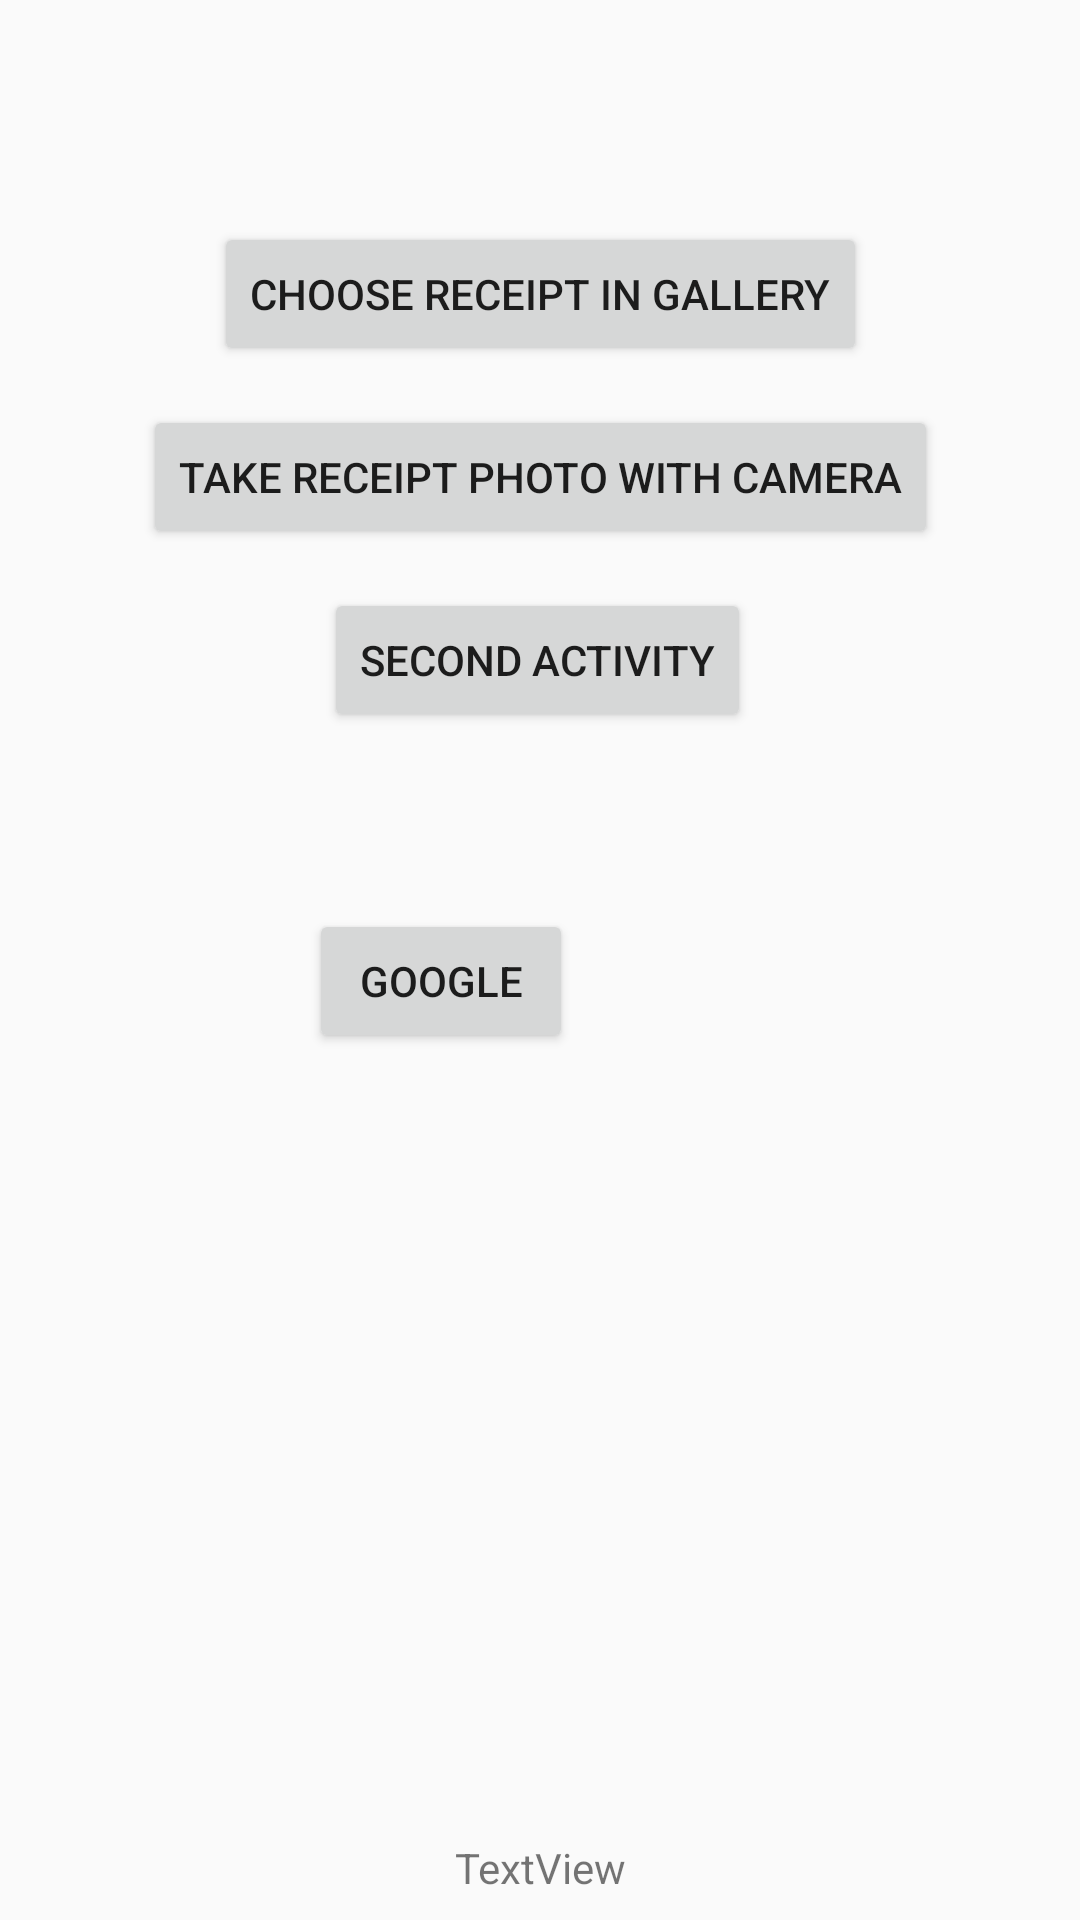

Layout XML and referenced resources for this Android screen:
<!-- AndroidManifest.xml: application theme AppTheme -->
<!-- res/layout/activity_main.xml -->
<?xml version="1.0" encoding="utf-8"?>
<androidx.constraintlayout.widget.ConstraintLayout xmlns:android="http://schemas.android.com/apk/res/android"
    xmlns:app="http://schemas.android.com/apk/res-auto"
    xmlns:tools="http://schemas.android.com/tools"
    android:layout_width="match_parent"
    android:layout_height="match_parent"
    tools:context=".activity.MainActivity">

    <Button
        android:id="@+id/secondActivityBtn"
        android:layout_width="wrap_content"
        android:layout_height="wrap_content"
        android:layout_alignParentTop="true"
        android:layout_alignParentEnd="true"
        android:layout_alignParentRight="true"
        android:layout_marginEnd="8dp"
        android:layout_marginRight="8dp"
        android:layout_marginBottom="200dp"
        android:text="Second Activity"
        app:layout_constraintBottom_toBottomOf="parent"
        app:layout_constraintEnd_toEndOf="parent"
        app:layout_constraintHorizontal_bias="0.515"
        app:layout_constraintStart_toStartOf="parent"
        app:layout_constraintTop_toTopOf="parent" />

    <Button
        android:id="@+id/googleBtn"
        android:layout_width="wrap_content"
        android:layout_height="wrap_content"
        android:layout_alignParentStart="true"
        android:layout_alignParentLeft="true"
        android:layout_alignParentEnd="true"
        android:layout_alignParentRight="true"
        android:layout_marginStart="154dp"
        android:layout_marginLeft="154dp"
        android:layout_marginTop="59dp"
        android:layout_marginEnd="169dp"
        android:layout_marginRight="169dp"
        android:layout_marginBottom="8dp"
        android:text="Google"
        app:layout_constraintBottom_toBottomOf="parent"
        app:layout_constraintEnd_toEndOf="parent"
        app:layout_constraintHorizontal_bias="1.0"
        app:layout_constraintStart_toStartOf="parent"
        app:layout_constraintTop_toBottomOf="@+id/secondActivityBtn"
        app:layout_constraintVertical_bias="0.0" />

    <TextView
        android:id="@+id/text"
        android:layout_width="wrap_content"
        android:layout_height="wrap_content"
        android:layout_marginStart="8dp"
        android:layout_marginLeft="8dp"
        android:layout_marginEnd="8dp"
        android:layout_marginRight="8dp"
        android:layout_marginBottom="8dp"
        android:text="TextView"
        app:layout_constraintBottom_toBottomOf="parent"
        app:layout_constraintEnd_toEndOf="parent"
        app:layout_constraintStart_toStartOf="parent" />

    <Button
        android:id="@+id/pictureBtn"
        android:layout_width="wrap_content"
        android:layout_height="wrap_content"
        android:text="Choose Receipt in Gallery"
        app:layout_constraintBottom_toTopOf="@+id/secondActivityBtn"
        app:layout_constraintEnd_toEndOf="parent"
        app:layout_constraintStart_toStartOf="parent"
        app:layout_constraintTop_toTopOf="parent" />

    <Button
        android:id="@+id/cameraBtn"
        android:layout_width="wrap_content"
        android:layout_height="wrap_content"
        android:text="Take Receipt Photo with Camera"
        app:layout_constraintBottom_toTopOf="@+id/secondActivityBtn"
        app:layout_constraintEnd_toEndOf="parent"
        app:layout_constraintHorizontal_bias="0.501"
        app:layout_constraintStart_toStartOf="parent"
        app:layout_constraintTop_toBottomOf="@+id/pictureBtn" />

    <ImageView
        android:id="@+id/imageView"
        android:layout_width="wrap_content"
        android:layout_height="wrap_content"
        app:layout_constraintBottom_toTopOf="@+id/text"
        app:layout_constraintEnd_toEndOf="parent"
        app:layout_constraintStart_toStartOf="parent"
        app:layout_constraintTop_toBottomOf="@+id/googleBtn"
        app:srcCompat="@mipmap/ic_launcher_round" />

</androidx.constraintlayout.widget.ConstraintLayout>
<!-- resources referenced by this layout -->
<resources>
  <style name="AppTheme" parent="Theme.AppCompat.Light.NoActionBar">
          
          <item name="colorPrimary">@color/colorPrimary</item>
          <item name="colorPrimaryDark">@color/colorPrimaryDark</item>
          <item name="colorAccent">@color/colorAccent</item>
      </style>
  <color name="colorPrimary">#008577</color>
  <color name="colorPrimaryDark">#00574B</color>
  <color name="colorAccent">#D81B60</color>
</resources>
